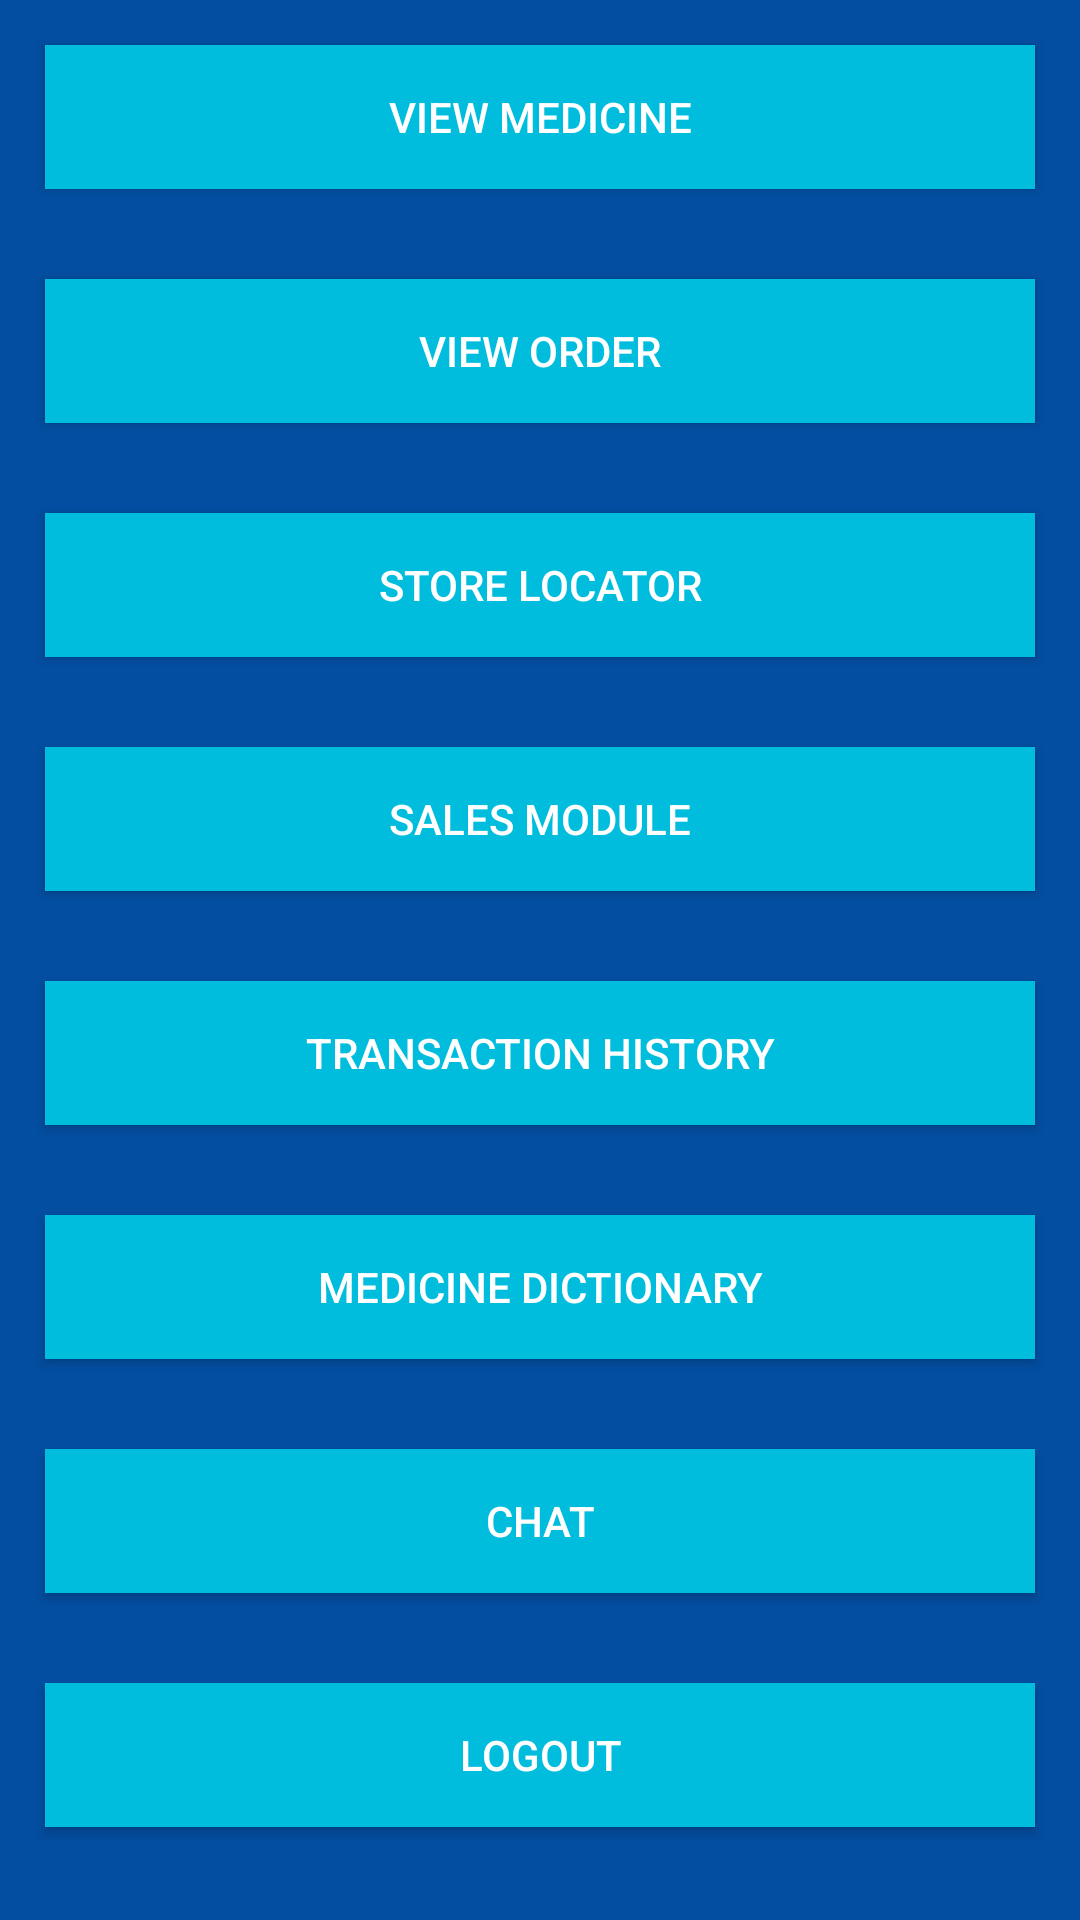

Android layout source for this screen:
<!-- AndroidManifest.xml: application theme AppTheme -->
<!-- res/layout/activity_dashboard.xml -->
<?xml version="1.0" encoding="utf-8"?>
<android.support.constraint.ConstraintLayout xmlns:android="http://schemas.android.com/apk/res/android"
    xmlns:app="http://schemas.android.com/apk/res-auto"
    xmlns:tools="http://schemas.android.com/tools"
    android:layout_width="match_parent"
    android:layout_height="match_parent"
    android:background="@color/colorPrimary"
    tools:context="com.example.maica.southstarapp.Dashboard">

    <ScrollView xmlns:android="http://schemas.android.com/apk/res/android"
        android:layout_width="match_parent"
        android:layout_height="match_parent"
        android:fillViewport="true">
        <LinearLayout
            android:layout_width="match_parent"
            android:layout_height="wrap_content"
            android:orientation="vertical">

            <Button
                android:id="@+id/view_medicine"
                android:layout_width="match_parent"
                android:layout_height="wrap_content"
                android:layout_margin="15dp"
                android:background="@color/blacktrans"
                android:text="View Medicine"
                android:textColor="#fff" />

            <Button
                android:id="@+id/view_order"
                android:layout_width="match_parent"
                android:layout_height="wrap_content"
                android:layout_margin="15dp"
                android:background="@color/blacktrans"
                android:text="View Order"
                android:textColor="#fff" />

            <Button
                android:id="@+id/store_locator"
                android:layout_width="match_parent"
                android:layout_height="wrap_content"
                android:layout_margin="15dp"
                android:background="@color/blacktrans"
                android:text="Store Locator"
                android:textColor="#fff" />

            <Button
                android:id="@+id/sales"
                android:layout_width="match_parent"
                android:layout_height="wrap_content"
                android:layout_margin="15dp"
                android:background="@color/blacktrans"
                android:text="Sales Module"
                android:textColor="#fff" />

            <Button
                android:id="@+id/transac"
                android:layout_width="match_parent"
                android:layout_height="wrap_content"
                android:layout_margin="15dp"
                android:background="@color/blacktrans"
                android:text="Transaction History"
                android:textColor="#fff" />

            <Button
                android:id="@+id/btn_med_dictionary"
                android:layout_width="match_parent"
                android:layout_height="wrap_content"
                android:layout_margin="15dp"
                android:background="@color/blacktrans"
                android:text="Medicine Dictionary"
                android:textColor="#fff" />

            <Button
                android:id="@+id/btn_chat"
                android:layout_width="match_parent"
                android:layout_height="wrap_content"
                android:layout_margin="15dp"
                android:background="@color/blacktrans"
                android:text="Chat"
                android:textColor="#fff" />

            <Button
                android:id="@+id/btn_logout"
                android:layout_width="match_parent"
                android:layout_height="wrap_content"
                android:layout_margin="15dp"
                android:background="@color/blacktrans"
                android:text="Logout"
                android:textColor="#fff" />
        </LinearLayout>
    </ScrollView>
</android.support.constraint.ConstraintLayout>
<!-- resources referenced by this layout -->
<resources>
  <color name="blacktrans">#00bddd</color>
  <color name="colorPrimary">#034ea1</color>
  <style name="AppTheme" parent="Theme.AppCompat.NoActionBar">
          
          <item name="colorPrimary">@color/colorPrimary</item>
          <item name="colorPrimaryDark">@color/colorPrimaryDark</item>
          <item name="colorAccent">@color/colorAccent</item>
      </style>
  <color name="colorPrimaryDark">#014ea0</color>
  <color name="colorAccent">#FF4081</color>
</resources>
